Dataset: trash_cls_dataset (GitHub, leexymon/YOLO-GARBAGE). Classes: cardboard, glass, metal, paper, plastic, trash.

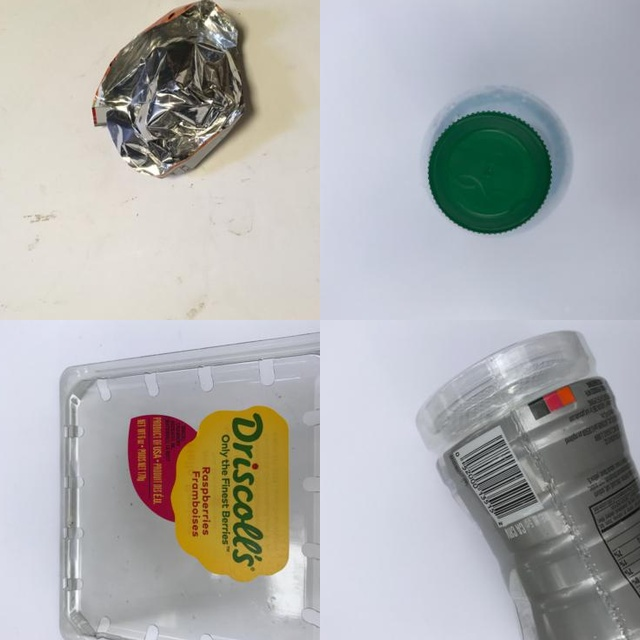
Label: plastic

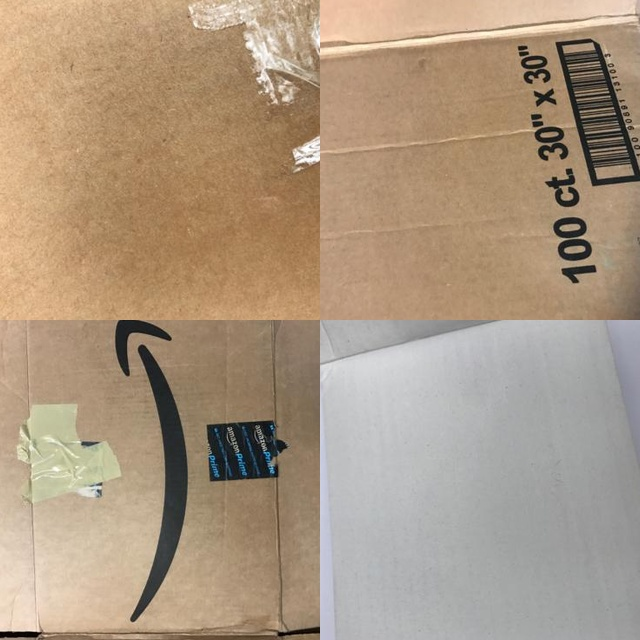
Label: cardboard

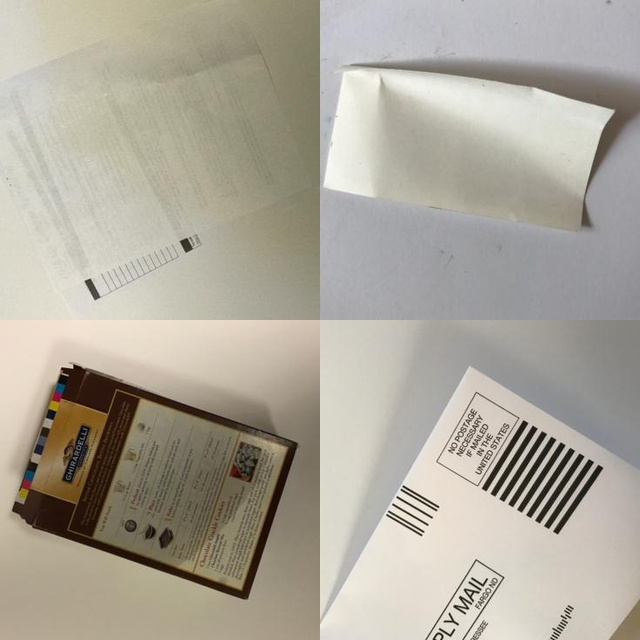
Label: paper

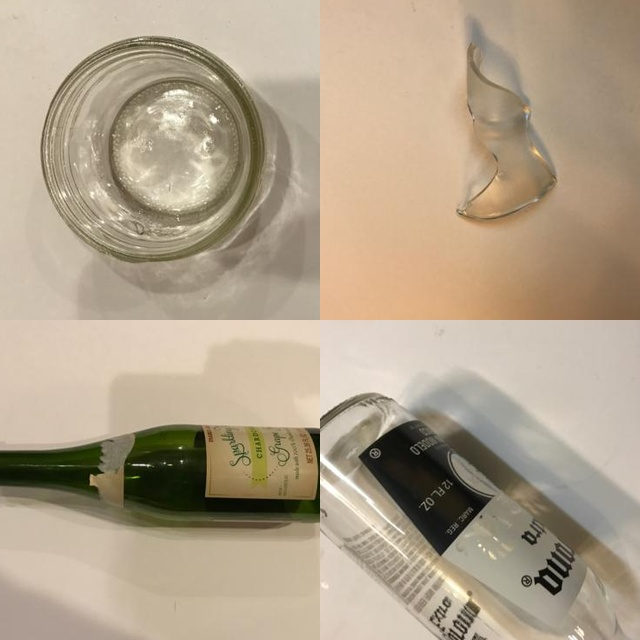
Label: glass

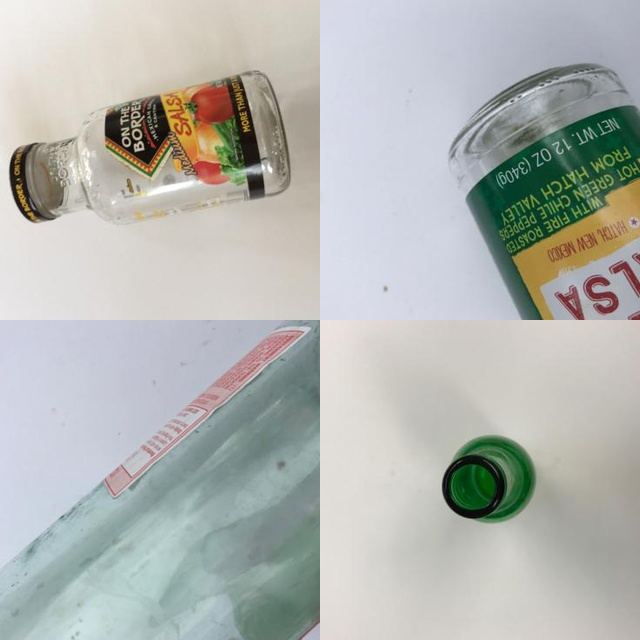
Label: glass

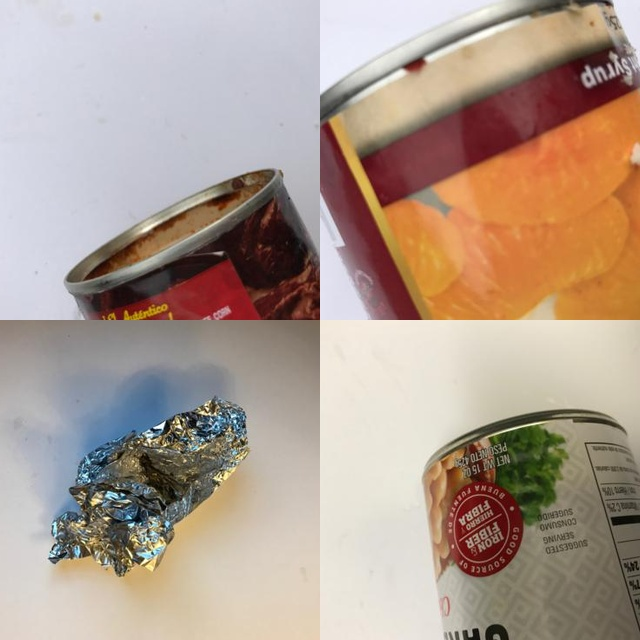
Label: metal
